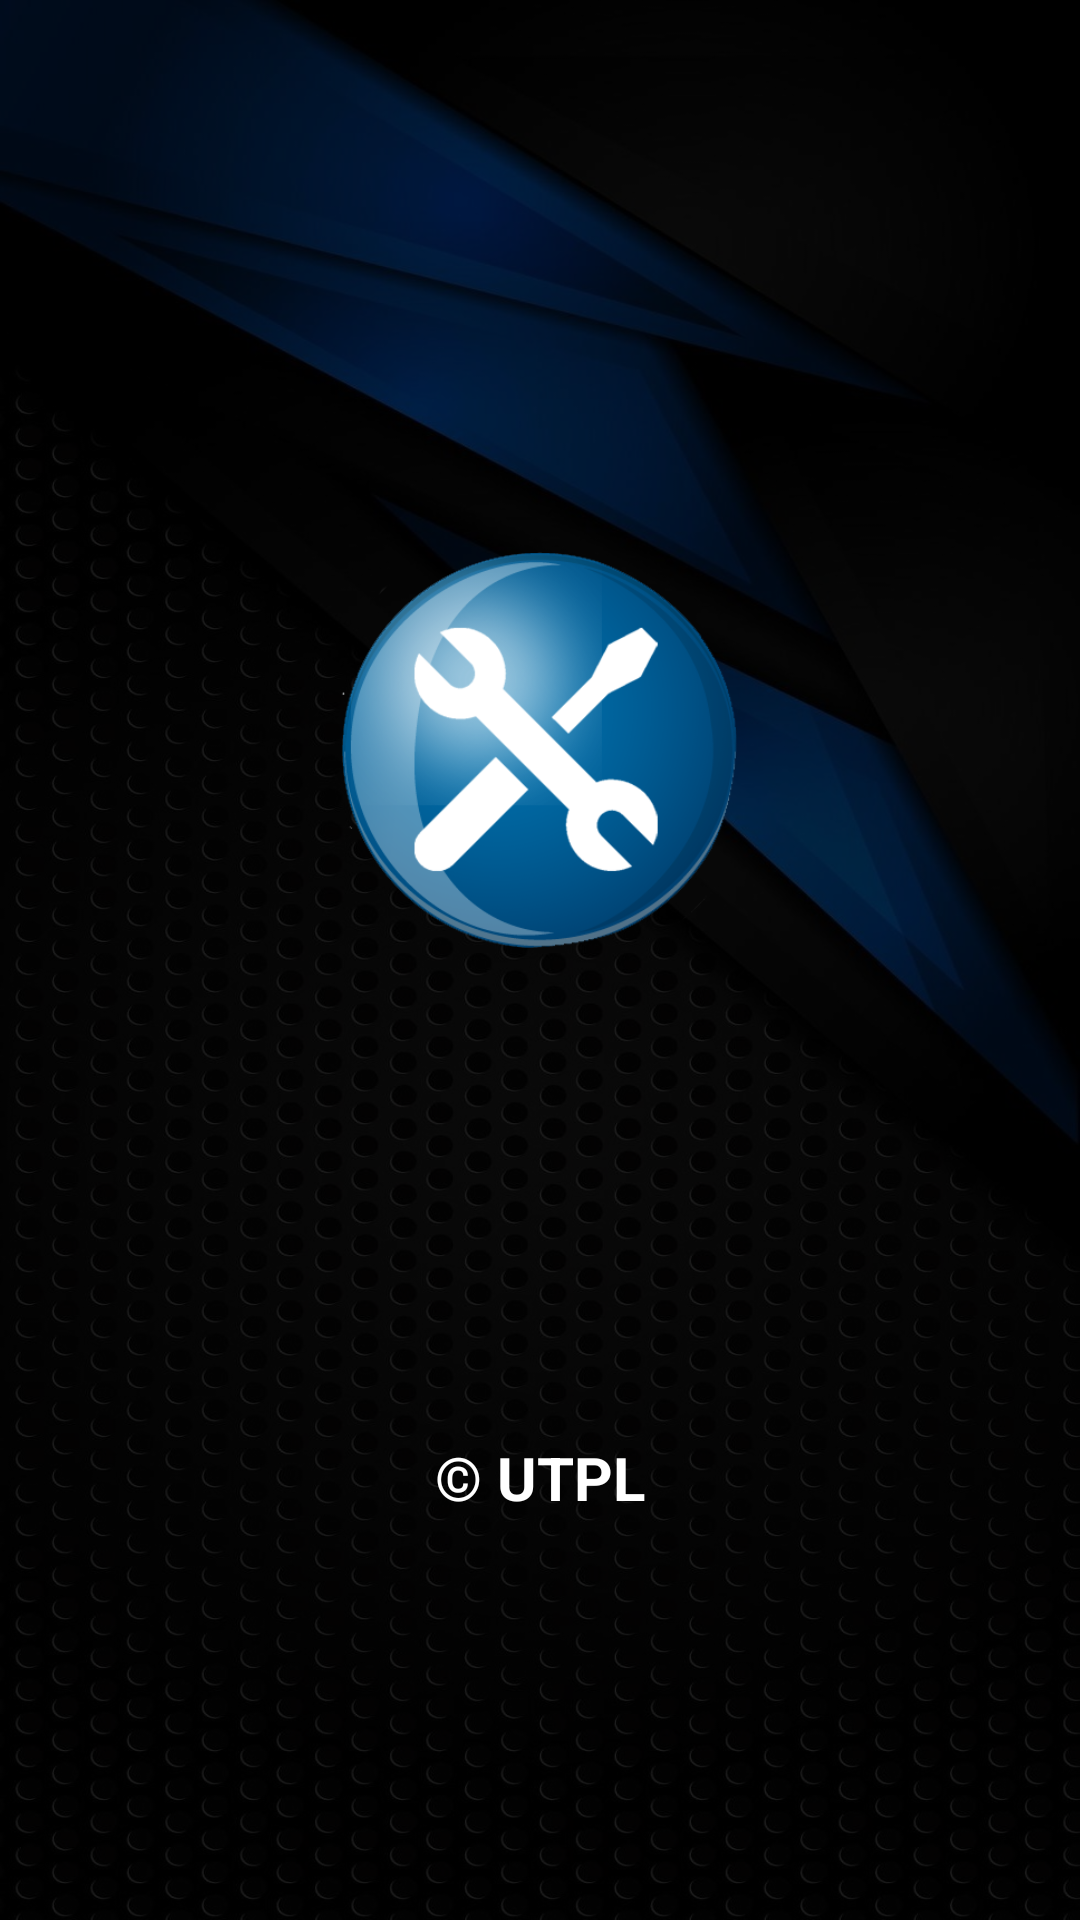

Reconstruct the res/layout file that produces this screen, plus the resources it refers to.
<!-- AndroidManifest.xml: application theme Theme.AppCatalogos -->
<!-- res/layout/activity_splash_screen.xml -->
<?xml version="1.0" encoding="utf-8"?>
<androidx.constraintlayout.widget.ConstraintLayout xmlns:android="http://schemas.android.com/apk/res/android"
    xmlns:app="http://schemas.android.com/apk/res-auto"
    xmlns:tools="http://schemas.android.com/tools"
    android:layout_width="match_parent"
    android:layout_height="match_parent"
    android:background="@drawable/fondologin"
    tools:context=".SplashScreen">


    <LinearLayout
        android:layout_width="match_parent"
        android:layout_height="match_parent"
        android:orientation="vertical"
        android:gravity="center"
        android:background="#AA000000"
        tools:layout_editor_absoluteX="1dp"
        tools:layout_editor_absoluteY="1dp">

        <ImageView
            android:id="@+id/imageView"
            android:layout_width="142dp"
            android:layout_height="132dp"
            android:layout_marginBottom="15dp"
            android:layout_marginTop="50dp"
            app:srcCompat="@drawable/catalogostienda" />


        <ProgressBar
            android:id="@+id/progressBar"
            style="?android:attr/progressBarStyle"
            android:backgroundTint="#fff"
            android:indeterminateTint="#fff"
            android:layout_width="match_parent"
            android:layout_height="wrap_content" />

        <TextView
            android:id="@+id/textView"
            android:layout_width="wrap_content"
            android:layout_height="wrap_content"
            android:layout_marginTop="100dp"
            android:text="© UTPL"
            android:textSize="20sp"
            android:textColor="#fff"
            android:textStyle="bold"/>
    </LinearLayout>
</androidx.constraintlayout.widget.ConstraintLayout>
<!-- resources referenced by this layout -->
<resources>
  <!-- drawable catalogostienda: png bitmap (drawable, 66071 bytes) -->
  <!-- drawable fondologin: jpg bitmap (drawable, 251562 bytes) -->
  <style name="Theme.AppCatalogos" parent="Theme.MaterialComponents.DayNight.DarkActionBar">
          
          <item name="colorPrimaryVariant">@color/purple_700</item>
          <item name="colorOnPrimary">@color/white</item>
          
          <item name="colorSecondary">@color/teal_200</item>
          <item name="colorSecondaryVariant">@color/teal_700</item>
          <item name="colorOnSecondary">@color/black</item>
          
          <item name="android:statusBarColor">?attr/colorPrimaryVariant</item>
          
      </style>
  <color name="purple_700">#FF3700B3</color>
  <color name="white">#FFFFFFFF</color>
  <color name="teal_200">#FF03DAC5</color>
  <color name="teal_700">#FF018786</color>
  <color name="black">#FF000000</color>
</resources>
